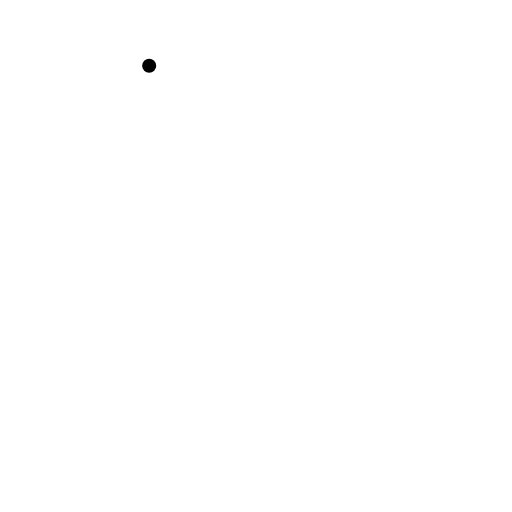
t = 0.00 s
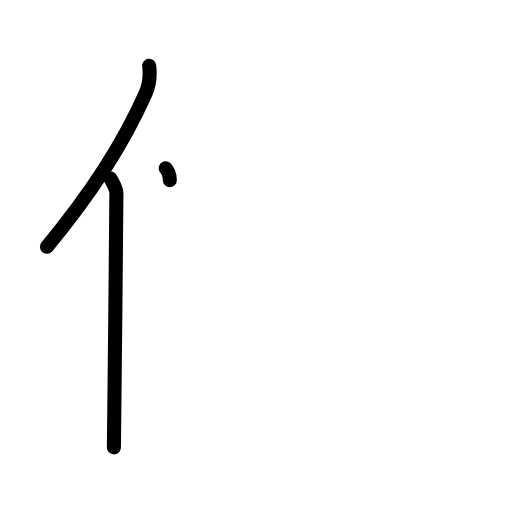
t = 2.25 s
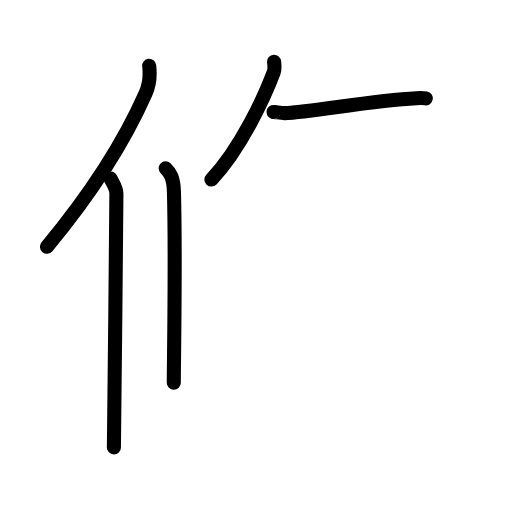
t = 4.42 s
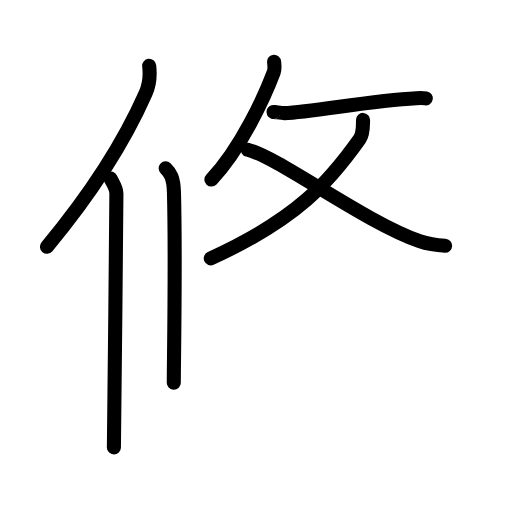
t = 6.63 s
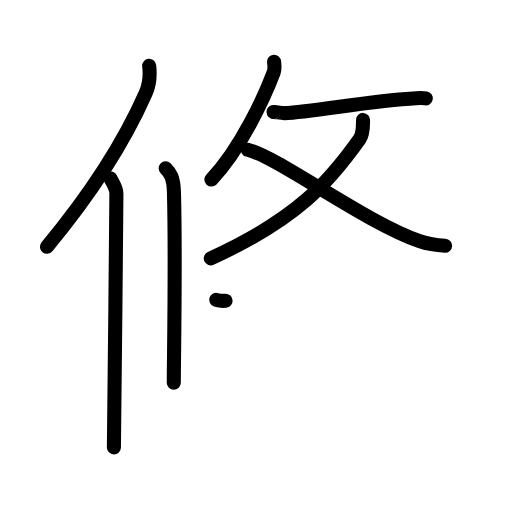
t = 7.17 s
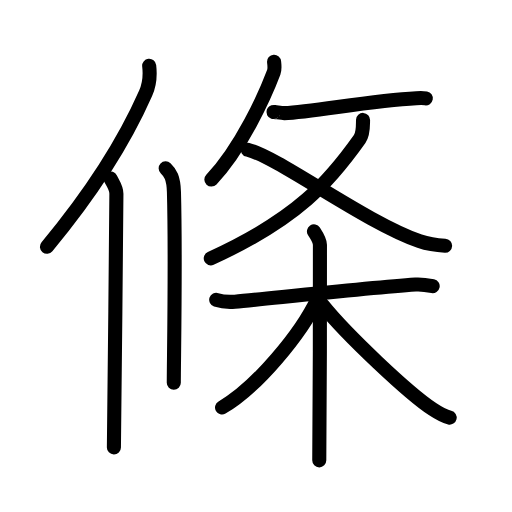
t = 11.00 s

The animated SVG that drew these frames (rendered in a browser with its animation timeline set to each time). Animation: 33 SMIL elements (animate=33); one cycle of 11.00 s.

<?xml version="1.0" encoding="UTF-8"?>
<!--
AniKanjiVG is licensed by CC-BY-SA Paul C. Sommerhoff (https://bitbucket.org/sommerhoff/anikanjivg).
AniKanjiVG uses KanjiVG which is licensed by CC-BY-SA Ulrich Apel (http://kanjivg.tagaini.net).
See also http://creativecommons.org/licenses/by-sa/3.0/
-->
<svg xmlns:kvg='http://kanjivg.tagaini.net' xmlns='http://www.w3.org/2000/svg' width='109' height='109' viewBox='0 0 109 109' style='fill:none;stroke:#000000;stroke-width:3;stroke-linecap:round;stroke-linejoin:round;' id="kvg:kanji_0689d"><g id="kvg:0689d" kvg:element="條"><g id="kvg:0689d-g1" kvg:element="攸" kvg:part="1" kvg:position="left"><g id="kvg:0689d-g2" kvg:element="亻" kvg:variant="true" kvg:original="人" kvg:position="left" kvg:radical="nelson"><path id="kvg:0689d-s1" kvg:type="㇒" d="M31.76,14c0.22,1.86-0.06,4.31-0.77,5.9C26.5,30.09,20.3,40.15,10,52.54"><animate attributeName="d" begin="0.0s" dur="0.5s" from="M31.76,14C31.76,14,31.76,14,31.76,14" to="M31.76,14c0.22,1.86-0.06,4.31-0.77,5.9" />
<animate attributeName="d" begin="0.5s" dur="0.5s" from="M31.76,14c0.22,1.86-0.06,4.31-0.77,5.9c0,0,0,0,0,0,0" to="M31.76,14c0.22,1.86-0.06,4.31-0.77,5.9C26.5,30.09,20.3,40.15,10,52.54" />
</path>
<path id="kvg:0689d-s2" kvg:type="㇑" d="M23.53,38c0.47,1,1.25,1.94,1.25,3.23c0,14.27-0.53,43.27-0.53,54.02"><animate attributeName="d" begin="1.0s" dur="0.5s" from="M23.53,38C23.53,38,23.53,38,23.53,38" to="M23.53,38c0.47,1,1.25,1.94,1.25,3.23" />
<animate attributeName="d" begin="1.5s" dur="0.5s" from="M23.53,38c0.47,1,1.25,1.94,1.25,3.23c0,0,0,0,0,0,0" to="M23.53,38c0.47,1,1.25,1.94,1.25,3.23c0,14.27-0.53,43.27-0.53,54.02" />
<animate attributeName="d" begin="0s" dur="1.0s" from="M-100,-100" to="M-100,-100" />
</path>
</g>
<g id="kvg:0689d-g3" kvg:element="丨" kvg:position="right"><path id="kvg:0689d-s3" kvg:type="㇑" d="M35.27,35.83c0.98,0.92,1.67,1.99,1.76,5.02C37.42,55.41,37,76.54,37,81.5"><animate attributeName="d" begin="2.0s" dur="0.5s" from="M35.27,35.83C35.27,35.83,35.27,35.83,35.27,35.83" to="M35.27,35.83c0.98,0.92,1.67,1.99,1.76,5.02" />
<animate attributeName="d" begin="2.5s" dur="0.5s" from="M35.27,35.83c0.98,0.92,1.67,1.99,1.76,5.02c0,0,0,0,0,0,0" to="M35.27,35.83c0.98,0.92,1.67,1.99,1.76,5.02C37.42,55.41,37,76.54,37,81.5" />
<animate attributeName="d" begin="0s" dur="2.0s" from="M-100,-100" to="M-100,-100" />
</path>
</g>
</g>
<g id="kvg:0689d-g4" kvg:position="right"><g id="kvg:0689d-g5" kvg:element="攸" kvg:part="2" kvg:position="top"><g id="kvg:0689d-g6" kvg:element="攴" kvg:variant="true" kvg:original="攵"><g id="kvg:0689d-g7" kvg:position="top"><path id="kvg:0689d-s4" kvg:type="㇒" d="M58.35,13.14c0.04,0.56,0.22,1.47-0.07,2.24C56.43,20.29,51.41,31.43,45,38.23"><animate attributeName="d" begin="3.0s" dur="0.5s" from="M58.35,13.14C58.35,13.14,58.35,13.14,58.35,13.14" to="M58.35,13.14c0.04,0.56,0.22,1.47-0.07,2.24" />
<animate attributeName="d" begin="3.5s" dur="0.5s" from="M58.35,13.14c0.04,0.56,0.22,1.47-0.07,2.24c0,0,0,0,0,0,0" to="M58.35,13.14c0.04,0.56,0.22,1.47-0.07,2.24C56.43,20.29,51.41,31.43,45,38.23" />
<animate attributeName="d" begin="0s" dur="3.0s" from="M-100,-100" to="M-100,-100" />
</path>
<path id="kvg:0689d-s5" kvg:type="㇐" d="M58.22,23.84c0.03-0.09,1.71,0.26,2.31,0.24c6.28-0.27,18.52-2.74,28.1-3.18c1.08-0.05,1.74-0.01,2.02,0.04"><animate attributeName="d" begin="4.0s" dur="0.3333333333333333s" from="M58.22,23.84C58.22,23.84,58.22,23.84,58.22,23.84" to="M58.22,23.84c0.03-0.09,1.71,0.26,2.31,0.24" />
<animate attributeName="d" begin="4.333333333333333s" dur="0.3333333333333333s" from="M58.22,23.84c0.03-0.09,1.71,0.26,2.31,0.24c0,0,0,0,0,0,0" to="M58.22,23.84c0.03-0.09,1.71,0.26,2.31,0.24c6.28-0.27,18.52-2.74,28.1-3.18" />
<animate attributeName="d" begin="4.666666666666667s" dur="0.3333333333333333s" from="M58.22,23.84c0.03-0.09,1.71,0.26,2.31,0.24c6.28-0.27,18.52-2.74,28.1-3.18c0,0,0,0,0,0,0" to="M58.22,23.84c0.03-0.09,1.71,0.26,2.31,0.24c6.28-0.27,18.52-2.74,28.1-3.18c1.08-0.05,1.74-0.01,2.02,0.04" />
<animate attributeName="d" begin="0s" dur="4.0s" from="M-100,-100" to="M-100,-100" />
</path>
</g>
<g id="kvg:0689d-g8" kvg:element="乂" kvg:position="bottom"><g id="kvg:0689d-g9" kvg:element="丿"><path id="kvg:0689d-s6" kvg:type="㇒" d="M77.29,25.53c-0.04,0.97,0.11,2.88-0.72,4.06C70.25,38.5,63.5,46.5,44.87,55"><animate attributeName="d" begin="5.0s" dur="0.5s" from="M77.29,25.53C77.29,25.53,77.29,25.53,77.29,25.53" to="M77.29,25.53c-0.04,0.97,0.11,2.88-0.72,4.06" />
<animate attributeName="d" begin="5.5s" dur="0.5s" from="M77.29,25.53c-0.04,0.97,0.11,2.88-0.72,4.06c0,0,0,0,0,0,0" to="M77.29,25.53c-0.04,0.97,0.11,2.88-0.72,4.06C70.25,38.5,63.5,46.5,44.87,55" />
<animate attributeName="d" begin="0s" dur="5.0s" from="M-100,-100" to="M-100,-100" />
</path>
</g>
<path id="kvg:0689d-s7" kvg:type="㇏" d="M52.75,31.88c6.5,1.62,25.06,15.5,36.57,19.47c2.21,0.77,3.62,0.89,5.44,0.97"><animate attributeName="d" begin="6.0s" dur="0.5s" from="M52.75,31.88C52.75,31.88,52.75,31.88,52.75,31.88" to="M52.75,31.88c6.5,1.62,25.06,15.5,36.57,19.47" />
<animate attributeName="d" begin="6.5s" dur="0.5s" from="M52.75,31.88c6.5,1.62,25.06,15.5,36.57,19.47c0,0,0,0,0,0,0" to="M52.75,31.88c6.5,1.62,25.06,15.5,36.57,19.47c2.21,0.77,3.62,0.89,5.44,0.97" />
<animate attributeName="d" begin="0s" dur="6.0s" from="M-100,-100" to="M-100,-100" />
</path>
</g>
</g>
</g>
<g id="kvg:0689d-g10" kvg:element="木" kvg:position="bottom" kvg:radical="tradit"><path id="kvg:0689d-s8" kvg:type="㇐" d="M46.03,63.83c1.21,0.4,2.59,0.52,3.98,0.4c7.1-0.65,27.72-2.9,38.46-3.66c1.38-0.1,2.25,0.07,3.64,0.35"><animate attributeName="d" begin="7.0s" dur="0.3333333333333333s" from="M46.03,63.83C46.03,63.83,46.03,63.83,46.03,63.83" to="M46.03,63.83c1.21,0.4,2.59,0.52,3.98,0.4" />
<animate attributeName="d" begin="7.333333333333333s" dur="0.3333333333333333s" from="M46.03,63.83c1.21,0.4,2.59,0.52,3.98,0.4c0,0,0,0,0,0,0" to="M46.03,63.83c1.21,0.4,2.59,0.52,3.98,0.4c7.1-0.65,27.72-2.9,38.46-3.66" />
<animate attributeName="d" begin="7.666666666666667s" dur="0.3333333333333333s" from="M46.03,63.83c1.21,0.4,2.59,0.52,3.98,0.4c7.1-0.65,27.72-2.9,38.46-3.66c0,0,0,0,0,0,0" to="M46.03,63.83c1.21,0.4,2.59,0.52,3.98,0.4c7.1-0.65,27.72-2.9,38.46-3.66c1.38-0.1,2.25,0.07,3.64,0.35" />
<animate attributeName="d" begin="0s" dur="7.0s" from="M-100,-100" to="M-100,-100" />
</path>
<path id="kvg:0689d-s9" kvg:type="㇑" d="M66.84,49.25c0.66,1,1.27,2.25,1.27,2.84c0,5.93,0,42.38-0.14,45.91"><animate attributeName="d" begin="8.0s" dur="0.5s" from="M66.84,49.25C66.84,49.25,66.84,49.25,66.84,49.25" to="M66.84,49.25c0.66,1,1.27,2.25,1.27,2.84" />
<animate attributeName="d" begin="8.5s" dur="0.5s" from="M66.84,49.25c0.66,1,1.27,2.25,1.27,2.84c0,0,0,0,0,0,0" to="M66.84,49.25c0.66,1,1.27,2.25,1.27,2.84c0,5.93,0,42.38-0.14,45.91" />
<animate attributeName="d" begin="0s" dur="8.0s" from="M-100,-100" to="M-100,-100" />
</path>
<path id="kvg:0689d-s10" kvg:type="㇒" d="M67.62,63.58c-3.53,7.49-13,18.94-20.35,23.17"><animate attributeName="d" begin="9.0s" dur="1.0s" from="M67.62,63.58C67.62,63.58,67.62,63.58,67.62,63.58" to="M67.62,63.58c-3.53,7.49-13,18.94-20.35,23.17" />
<animate attributeName="d" begin="0s" dur="9.0s" from="M-100,-100" to="M-100,-100" />
</path>
<path id="kvg:0689d-s11" kvg:type="㇏" d="M68.67,64.93C73.75,71.25,87,83.75,92.1,87.09c1.38,0.91,2.36,1.51,3.63,1.81"><animate attributeName="d" begin="10.0s" dur="0.5s" from="M68.67,64.93C68.67,64.93,68.67,64.93,68.67,64.93" to="M68.67,64.93C73.75,71.25,87,83.75,92.1,87.09" />
<animate attributeName="d" begin="10.5s" dur="0.5s" from="M68.67,64.93C73.75,71.25,87,83.75,92.1,87.09c0,0,0,0,0,0,0" to="M68.67,64.93C73.75,71.25,87,83.75,92.1,87.09c1.38,0.91,2.36,1.51,3.63,1.81" />
<animate attributeName="d" begin="0s" dur="10.0s" from="M-100,-100" to="M-100,-100" />
</path>
</g>
</g>
</g>
</svg>
